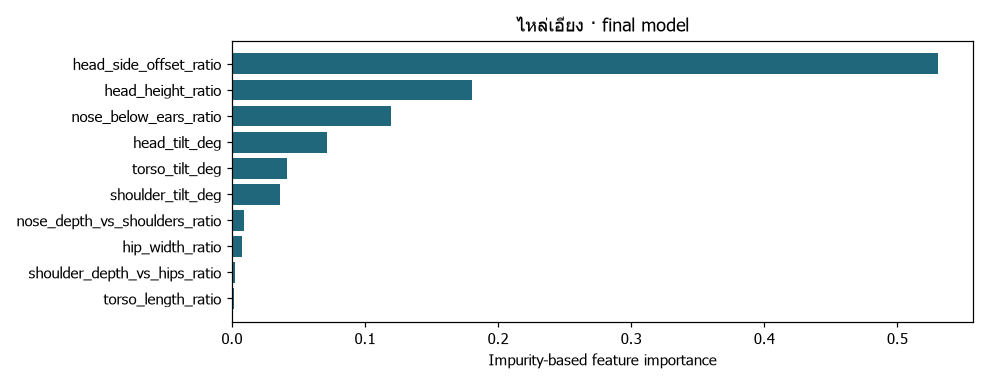

The data file committed next to this chart (first rows):
feature, importance
head_side_offset_ratio, 0.5306
head_height_ratio, 0.1805
nose_below_ears_ratio, 0.1197
head_tilt_deg, 0.07115
torso_tilt_deg, 0.04128
shoulder_tilt_deg, 0.03634
nose_depth_vs_shoulders_ratio, 0.008772
hip_width_ratio, 0.007817
shoulder_depth_vs_hips_ratio, 0.00212
torso_length_ratio, 0.00171
